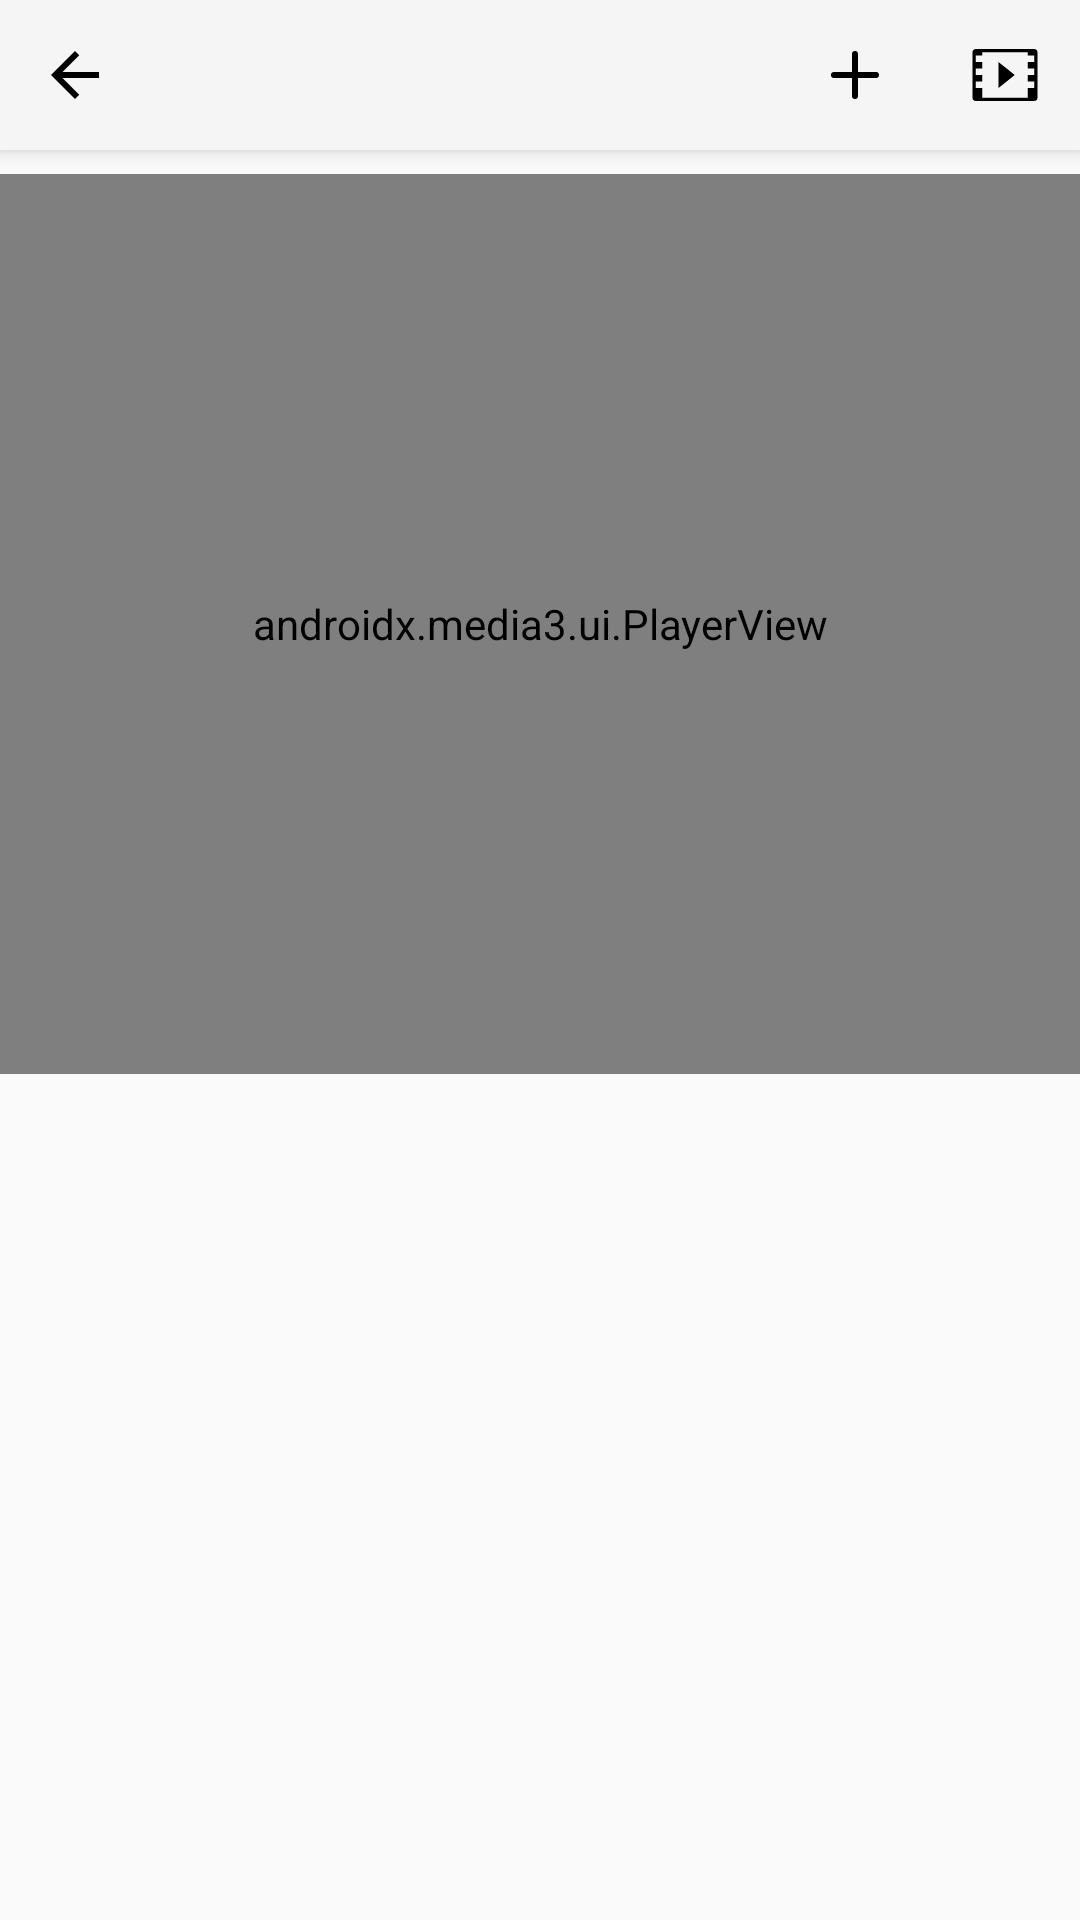

Reconstruct the res/layout file that produces this screen, plus the resources it refers to.
<!-- AndroidManifest.xml: activity theme Theme.AppCompat.Light.NoActionBar -->
<!-- res/layout/fragment_memory_detail.xml -->
<?xml version="1.0" encoding="utf-8"?>
<androidx.coordinatorlayout.widget.CoordinatorLayout xmlns:android="http://schemas.android.com/apk/res/android"
    xmlns:app="http://schemas.android.com/apk/res-auto"
    xmlns:tools="http://schemas.android.com/tools"
    android:layout_width="match_parent"
    android:layout_height="match_parent"
    android:soundEffectsEnabled="false">

    <com.google.android.material.appbar.AppBarLayout
        android:layout_width="match_parent"
        android:layout_height="50dp"
        android:background="?attr/colorPrimary"
        android:elevation="4dp">

        <androidx.appcompat.widget.Toolbar
            android:layout_width="match_parent"
            android:layout_height="match_parent"
            app:contentInsetStart="0dp">

            <RelativeLayout
                android:layout_width="match_parent"
                android:layout_height="match_parent">

                <ImageButton
                    android:id="@+id/btn_back"
                    android:layout_width="50dp"
                    android:layout_height="match_parent"
                    android:layout_alignParentStart="true"
                    android:background="?attr/selectableItemBackgroundBorderless"
                    android:padding="12dp"
                    android:src="@drawable/ic_back_black"
                    tools:ignore="SpeakableTextPresentCheck" />

                <LinearLayout
                    android:layout_width="wrap_content"
                    android:layout_height="match_parent"
                    android:layout_alignParentEnd="true"
                    android:orientation="horizontal">

                    <ImageButton
                        android:id="@+id/btn_add"
                        android:layout_width="50dp"
                        android:layout_height="match_parent"
                        android:background="?attr/selectableItemBackgroundBorderless"
                        android:padding="12dp"
                        android:src="@drawable/ic_add"
                        tools:ignore="SpeakableTextPresentCheck" />










                    <ImageButton
                        android:id="@+id/btn_export"
                        android:layout_width="50dp"
                        android:layout_height="match_parent"
                        android:background="?attr/selectableItemBackgroundBorderless"
                        android:padding="12dp"
                        android:scaleType="fitCenter"
                        android:src="@drawable/ic_generate_video"
                        tools:ignore="SpeakableTextPresentCheck" />
                </LinearLayout>
            </RelativeLayout>
        </androidx.appcompat.widget.Toolbar>
    </com.google.android.material.appbar.AppBarLayout>

    <androidx.core.widget.NestedScrollView
        android:layout_width="match_parent"
        android:layout_height="match_parent"
        android:fillViewport="true"
        app:layout_behavior="@string/appbar_scrolling_view_behavior">

        <LinearLayout
            android:layout_width="match_parent"
            android:layout_height="wrap_content"
            android:orientation="vertical">

            <FrameLayout
                android:id="@+id/video_container"
                android:layout_width="match_parent"
                android:layout_height="300dp"
                android:layout_marginTop="8dp"
                android:background="#000000">

                <androidx.media3.ui.PlayerView
                    android:id="@+id/player_view"
                    android:layout_width="match_parent"
                    android:layout_height="match_parent"
                    android:soundEffectsEnabled="false"
                    app:hide_on_touch="true"
                    app:resize_mode="zoom"
                    app:show_buffering="when_playing"
                    app:show_timeout="3000"
                    app:use_controller="true" />
            </FrameLayout>

            <androidx.recyclerview.widget.RecyclerView
                android:id="@+id/photo_recycler_view"
                android:layout_width="match_parent"
                android:layout_height="wrap_content"
                android:layout_marginTop="2dp"
                android:nestedScrollingEnabled="false"
                android:overScrollMode="never"
                android:padding="2dp" />
        </LinearLayout>
    </androidx.core.widget.NestedScrollView>

</androidx.coordinatorlayout.widget.CoordinatorLayout>
<!-- resources referenced by this layout -->
<resources>
  <!-- drawable ic_add (drawable) -->
  <?xml version="1.0" encoding="utf-8"?>
  <vector xmlns:android="http://schemas.android.com/apk/res/android"
      android:width="24dp"
      android:height="24dp"
      android:viewportWidth="24"
      android:viewportHeight="24">
      <path
          android:strokeColor="#000000"
          android:strokeWidth="2"
          android:strokeLineCap="round"
          android:pathData="M12,5v14M5,12h14"/>
  </vector>
  <!-- drawable ic_back_black (drawable) -->
  <?xml version="1.0" encoding="utf-8"?>
  <vector xmlns:android="http://schemas.android.com/apk/res/android"
      android:width="24dp"
      android:height="24dp"
      android:viewportWidth="24"
      android:viewportHeight="24">
      <path
          android:fillColor="#000000"
          android:pathData="M20 11H7.83l5.59-5.59L12 4l-8 8 8 8 1.41-1.41L7.83 13H20v-2z"/>
  </vector>
  <!-- drawable ic_generate_video (drawable) -->
  <vector xmlns:android="http://schemas.android.com/apk/res/android"
      android:width="48dp"
      android:height="48dp"
      android:viewportWidth="48"
      android:viewportHeight="48">
  
      
      <path
          android:fillColor="#FF000000"
          android:pathData="M6,8h36c1.1,0 2,0.9 2,2v28c0,1.1 -0.9,2 -2,2H6c-1.1,0 -2,-0.9 -2,-2V10c0,-1.1 0.9,-2 2,-2zM6,12v4h4v-4H6zm0,8v4h4v-4H6zm0,8v4h4v-4H6zm32,-16v4h4v-4h-4zm0,8v4h4v-4h-4zm0,8v4h4v-4h-4zM10,10v28h28V10H10z" />
  
      
      <path
          android:fillColor="#FF000000"
          android:pathData="M20,16l10,8 -10,8z" />
  </vector>
</resources>
